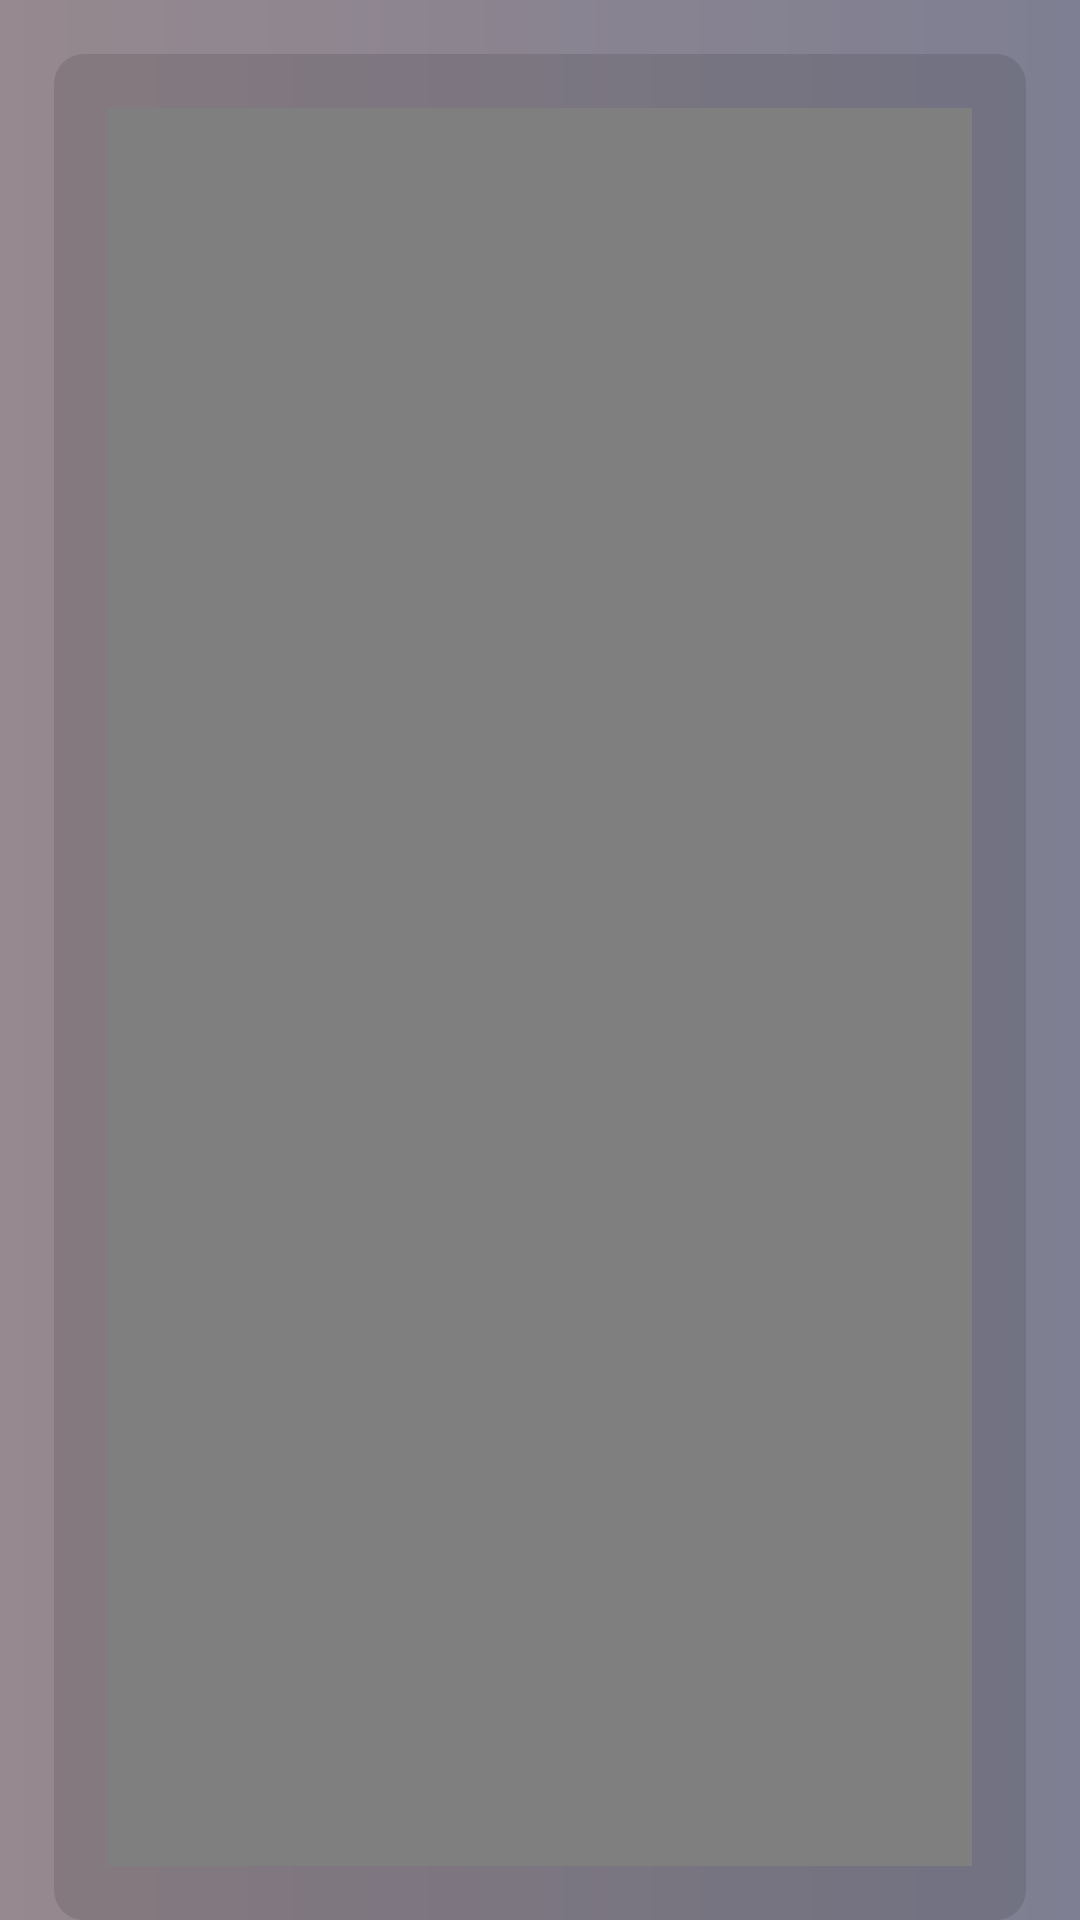

Produce the Android XML layout that renders to this screen, including the resource entries it uses.
<!-- AndroidManifest.xml: application theme Theme.MyProject -->
<!-- res/layout/activity_description.xml -->
<?xml version="1.0" encoding="utf-8"?>
<LinearLayout xmlns:android="http://schemas.android.com/apk/res/android"
    xmlns:tools="http://schemas.android.com/tools"
    android:layout_width="match_parent"
    android:layout_height="match_parent"
    android:background="@drawable/customactivity"
    android:orientation="vertical">

    <LinearLayout
        android:layout_width="match_parent"
        android:layout_height="wrap_content"
        android:layout_marginLeft="18dp"
        android:layout_marginTop="18dp"
        android:layout_marginRight="18dp"
        android:background="@drawable/customvideofon">

        <FrameLayout
            android:layout_width="match_parent"
            android:layout_height="wrap_content"
            tools:ignore="UselessParent">

            <VideoView
                android:id="@+id/videodescription"
                android:layout_width="match_parent"
                android:layout_height="wrap_content"
                android:layout_marginLeft="18dp"
                android:layout_marginTop="18dp"
                android:layout_marginRight="18dp"
                android:layout_marginBottom="18dp"

                />
        </FrameLayout>
    </LinearLayout>

    <ScrollView
        android:layout_width="match_parent"
        android:layout_height="wrap_content">
    <LinearLayout
        android:layout_width="match_parent"
        android:layout_height="wrap_content"
        android:orientation="vertical">

    <LinearLayout
        android:layout_width="match_parent"
        android:layout_height="wrap_content"
        android:layout_marginLeft="18dp"
        android:layout_marginTop="18dp"
        android:layout_marginRight="18dp"
        android:layout_marginBottom="18dp"
        android:background="@drawable/customvideofon"
        android:orientation="vertical">

        <TextView
            android:layout_width="match_parent"
            android:layout_height="wrap_content"
            android:layout_marginLeft="18dp"
            android:layout_marginTop="18dp"
            android:layout_marginRight="18dp"
            android:text="@string/first"
            android:textSize="25sp" />

        <TextView
            android:layout_width="match_parent"
            android:layout_height="wrap_content"
            android:layout_marginLeft="18dp"
            android:layout_marginTop="10dp"
            android:layout_marginRight="18dp"
            android:layout_marginBottom="18dp"
            android:text="@string/first_desc"
            android:textSize="18sp" />

    </LinearLayout>

    <LinearLayout
        android:layout_width="match_parent"
        android:layout_height="wrap_content"
        android:layout_marginLeft="18dp"
        android:layout_marginRight="18dp"
        android:layout_marginBottom="18dp"
        android:background="@drawable/customvideofon"
        android:orientation="vertical">

        <TextView
            android:layout_width="match_parent"
            android:layout_height="wrap_content"
            android:layout_marginLeft="18dp"
            android:layout_marginTop="18dp"
            android:layout_marginRight="18dp"
            android:text="@string/second"
            android:textSize="25sp" />

        <TextView
            android:layout_width="match_parent"
            android:layout_height="wrap_content"
            android:layout_marginLeft="18dp"
            android:layout_marginTop="10dp"
            android:layout_marginRight="18dp"
            android:layout_marginBottom="18dp"
            android:text="@string/second_desc"
            android:textSize="18sp" />

    </LinearLayout>

    <LinearLayout
        android:layout_width="match_parent"
        android:layout_height="wrap_content"
        android:layout_marginLeft="18dp"
        android:layout_marginRight="18dp"
        android:layout_marginBottom="18dp"
        android:background="@drawable/customvideofon"
        android:orientation="vertical">

        <TextView
            android:layout_width="match_parent"
            android:layout_height="wrap_content"
            android:layout_marginLeft="18dp"
            android:layout_marginTop="18dp"
            android:layout_marginRight="18dp"
            android:text="@string/third"
            android:textSize="25sp" />

        <TextView
            android:layout_width="match_parent"
            android:layout_height="wrap_content"
            android:layout_marginLeft="18dp"
            android:layout_marginTop="10dp"
            android:layout_marginRight="18dp"
            android:layout_marginBottom="18dp"
            android:text="@string/third_desc"
            android:textSize="18sp" />

    </LinearLayout>
        <android.widget.Button
            android:id="@+id/btnfromvideototable"
            android:layout_width="match_parent"
            android:layout_height="wrap_content"
            android:layout_marginLeft="18dp"
            android:layout_marginRight="18dp"
            android:background="@drawable/customvideofon"
            android:textSize="20sp"
            android:text="@string/backtotabletext"
            android:textAllCaps="false"/>
    </LinearLayout>
    </ScrollView>
</LinearLayout>
<!-- resources referenced by this layout -->
<resources>
  <!-- drawable customactivity (drawable) -->
  <?xml version="1.0" encoding="utf-8"?>
  <shape xmlns:android="http://schemas.android.com/apk/res/android" android:shape="rectangle">
      <gradient android:angle="0" android:startColor="#96898F" android:endColor="#7E7F92" android:type="linear"/>
  </shape>
  <!-- drawable customvideofon (drawable) -->
  <?xml version="1.0" encoding="utf-8"?>
  <shape xmlns:android="http://schemas.android.com/apk/res/android" android:shape="rectangle">
      <gradient android:angle="0" android:startColor="#1C000000" android:endColor="#1C000000" android:type="linear"/>
      <corners android:radius="10dp"/>
  </shape>
  <string name="backtotabletext">Вернуться к таблице</string>
  <string name="first">1. Длина спинки.</string>
  <string name="first_desc">Придерживая собаку в положении стоя измерьте длину от основания хвостика до холки.</string>
  <string name="second">2. Обхват груди.</string>
  <string name="second_desc">Измеряется в самой широкой части груди сразу за передними лапками. Прибавьте 2 сантиметра.</string>
  <string name="third">3. Объем шеи.</string>
  <string name="third_desc">Измеряем в самой широкой части шеи. Прибавьте 2 сантиметра, чтобы одежда не натирала.</string>
  <style name="Theme.MyProject" parent="Theme.MaterialComponents.DayNight.DarkActionBar">
          
          <item name="colorPrimary">@color/purple_500</item>
          <item name="colorPrimaryVariant">@color/purple_700</item>
          <item name="colorOnPrimary">@color/purple_200</item>
          
          <item name="colorSecondary">#9F9F9F</item>
          <item name="colorSecondaryVariant">@color/teal_700</item>
          <item name="colorOnSecondary">@color/black</item>
          
          <item name="android:statusBarColor" tools:targetApi="l">?attr/colorPrimaryVariant</item>
          
      </style>
  <color name="purple_500">#9A9A9A</color>
  <color name="purple_700">#898491</color>
  <color name="purple_200">#9A9A9A</color>
  <color name="teal_700">#FF018786</color>
  <color name="black">#FF000000</color>
</resources>
